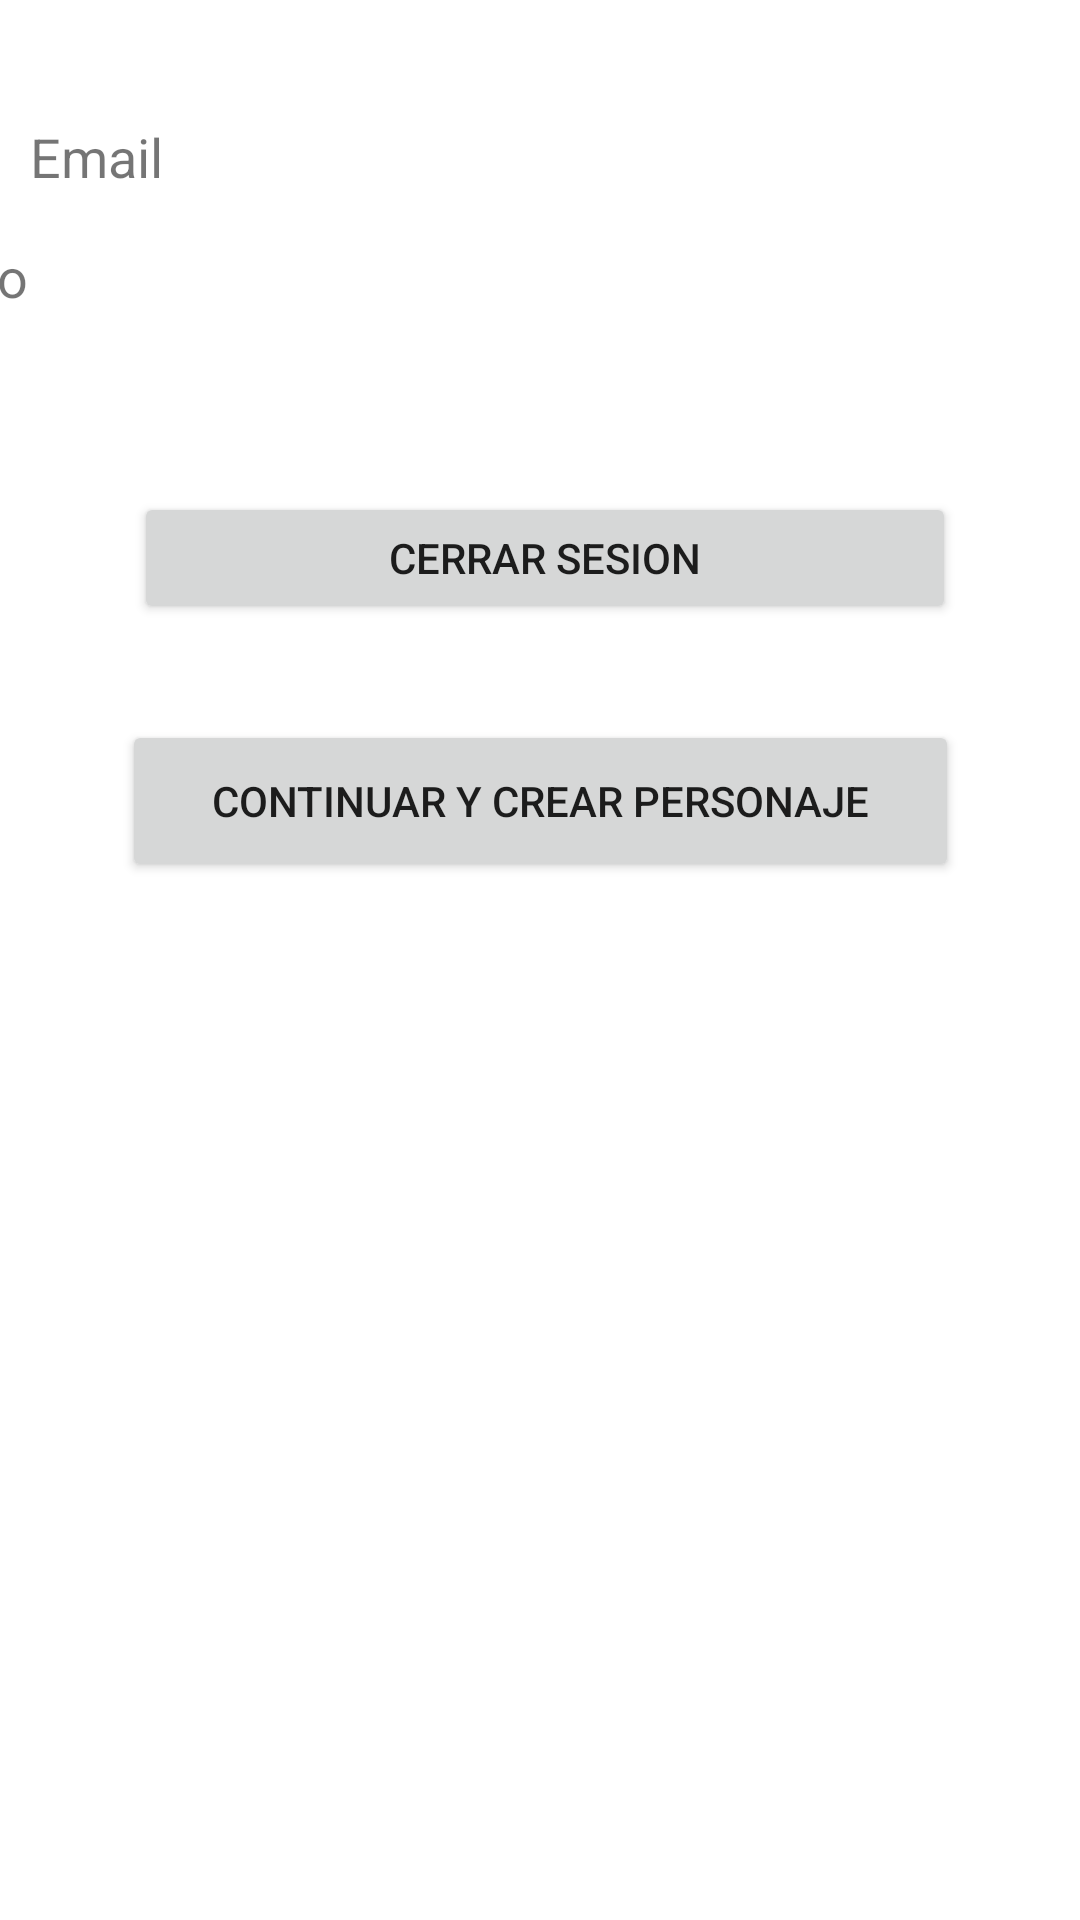

This screen was rendered from an Android layout file. Write that file and the resources it references.
<!-- AndroidManifest.xml: application theme Theme.PantallaClases7 -->
<!-- res/layout/activity_usersesion.xml -->
<?xml version="1.0" encoding="utf-8"?>
<androidx.constraintlayout.widget.ConstraintLayout xmlns:android="http://schemas.android.com/apk/res/android"
    xmlns:app="http://schemas.android.com/apk/res-auto"
    xmlns:tools="http://schemas.android.com/tools"
    android:layout_width="match_parent"
    android:layout_height="match_parent"
    tools:context=".usersesion">

    <TextView
        android:id="@+id/tipoUsuario"
        android:layout_width="397dp"
        android:layout_height="40dp"
        android:text="Tipo"
        android:textSize="18dp"
        app:layout_constraintBottom_toTopOf="@+id/botonCerrarSesion"
        app:layout_constraintEnd_toEndOf="parent"
        app:layout_constraintHorizontal_bias="0.714"
        app:layout_constraintStart_toStartOf="parent"
        app:layout_constraintTop_toBottomOf="@+id/emailUsuario"
        app:layout_constraintVertical_bias="0.0" />

    <TextView
        android:id="@+id/emailUsuario"
        android:layout_width="397dp"
        android:layout_height="40dp"
        android:layout_marginStart="10dp"
        android:layout_marginTop="40dp"
        android:layout_marginEnd="10dp"
        android:text="Email"
        android:textSize="18dp"
        app:layout_constraintEnd_toEndOf="parent"
        app:layout_constraintHorizontal_bias="0.0"
        app:layout_constraintStart_toStartOf="parent"
        app:layout_constraintTop_toTopOf="parent" />

    <Button
        android:id="@+id/botonCerrarSesion"
        android:layout_width="274dp"
        android:layout_height="44dp"
        android:layout_marginTop="124dp"
        android:text="Cerrar sesion"
        app:layout_constraintEnd_toEndOf="parent"
        app:layout_constraintHorizontal_bias="0.518"
        app:layout_constraintStart_toStartOf="parent"
        app:layout_constraintTop_toTopOf="@+id/emailUsuario"
        tools:ignore="TouchTargetSizeCheck" />

    <Button
        android:id="@+id/continuarCrearBoton"
        android:layout_width="279dp"
        android:layout_height="54dp"
        android:layout_marginTop="32dp"
        android:text="Continuar y crear personaje"
        app:layout_constraintEnd_toEndOf="parent"
        app:layout_constraintStart_toStartOf="parent"
        app:layout_constraintTop_toBottomOf="@+id/botonCerrarSesion"
        tools:ignore="TouchTargetSizeCheck,TouchTargetSizeCheck" />
</androidx.constraintlayout.widget.ConstraintLayout>
<!-- resources referenced by this layout -->
<resources>
  <style name="Theme.PantallaClases7" parent="Theme.MaterialComponents.DayNight.DarkActionBar">
          
          <item name="colorPrimary">@color/purple_500</item>
          <item name="colorPrimaryVariant">@color/purple_700</item>
          <item name="colorOnPrimary">@color/white</item>
          
          <item name="colorSecondary">@color/teal_200</item>
          <item name="colorSecondaryVariant">@color/teal_700</item>
          <item name="colorOnSecondary">@color/black</item>
          
          <item name="android:statusBarColor">?attr/colorPrimaryVariant</item>
          
      </style>
  <!-- not gathered from this repository: default colours our renderer supplied (Android Studio template values) -->
  <color name="purple_500">#FF6200EE</color>
  <color name="purple_700">#FF3700B3</color>
  <color name="teal_200">#FF03DAC5</color>
  <color name="teal_700">#FF018786</color>
  <color name="black">#FF000000</color>
  <color name="white">#FFFFFFFF</color>
</resources>
